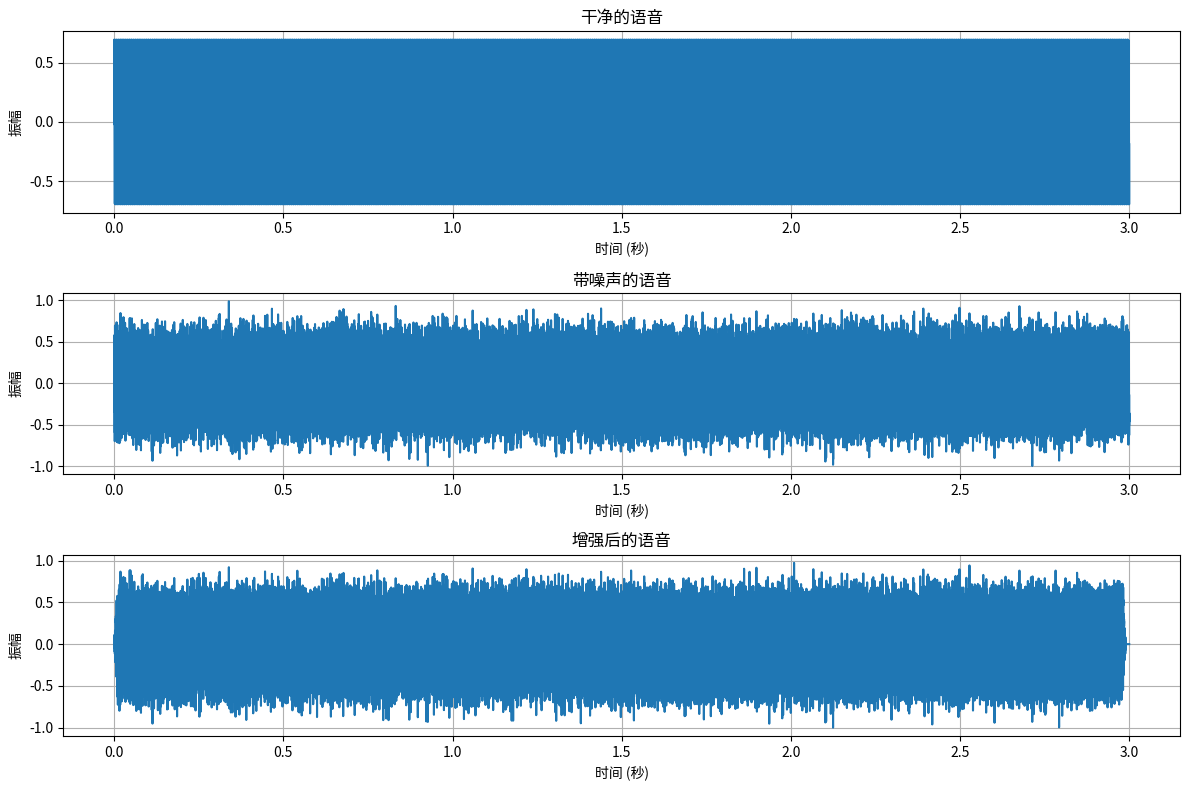
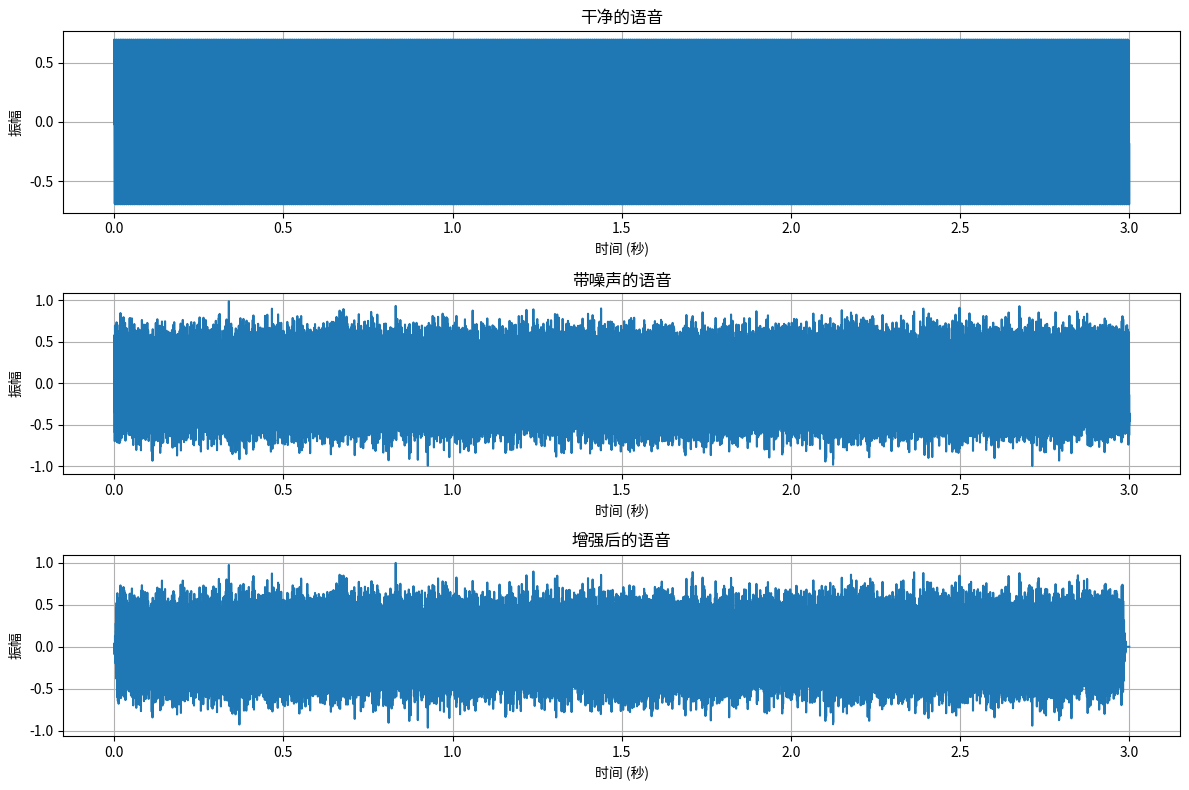

Generate these figures, in order, with matplotlib:
#!/usr/bin/env python3
# -*- coding: utf-8 -*-
"""
语音增强
展示语音增强的基本方法
"""

import numpy as np
import matplotlib.pyplot as plt
import scipy.io.wavfile as wav
import scipy.signal as signal
import os

# 1. 基础语音增强
print("=== 基础语音增强 ===")

# 生成带噪声的音频
def generate_noisy_audio():
    """生成带噪声的音频"""
    sample_rate = 16000
    duration = 3
    t = np.linspace(0, duration, int(sample_rate * duration), endpoint=False)
    
    # 生成原始语音信号（正弦波模拟）
    speech = 0.5 * np.sin(2 * np.pi * 440 * t) + 0.3 * np.sin(2 * np.pi * 880 * t)
    
    # 生成噪声信号
    noise = 0.2 * np.random.randn(len(t))
    
    # 混合语音和噪声
    noisy_speech = speech + noise
    
    # 归一化
    noisy_speech = noisy_speech / np.max(np.abs(noisy_speech))
    
    # 转换为16位整数
    speech_int = np.int16(speech * 32767)
    noisy_speech_int = np.int16(noisy_speech * 32767)
    
    # 保存文件
    wav.write("clean_speech.wav", sample_rate, speech_int)
    wav.write("noisy_speech.wav", sample_rate, noisy_speech_int)
    
    print("生成带噪声的音频文件:")
    print("- clean_speech.wav: 干净的语音")
    print("- noisy_speech.wav: 带噪声的语音")
    
    return sample_rate, speech, noisy_speech

# 读取音频文件
def read_audio(file_path):
    """读取音频文件"""
    try:
        sample_rate, data = wav.read(file_path)
        # 转换为浮点数
        data = data.astype(np.float32) / 32768.0
        return sample_rate, data
    except Exception as e:
        print(f"读取音频文件失败: {e}")
        return None, None

# 生成或读取音频
sample_rate, clean_speech, noisy_speech = generate_noisy_audio()

# 2. 噪声 reduction
print("\n=== 噪声 reduction ===")

def spectral_subtraction(noisy_speech, sample_rate, frame_size=0.02, hop_size=0.01, alpha=0.9, beta=2):
    """频谱减法降噪"""
    frame_length = int(frame_size * sample_rate)
    hop_length = int(hop_size * sample_rate)
    
    # 分帧
    frames = []
    for i in range(0, len(noisy_speech) - frame_length, hop_length):
        frame = noisy_speech[i:i+frame_length]
        frames.append(frame)
    
    # 应用汉明窗
    window = np.hamming(frame_length)
    windowed_frames = [frame * window for frame in frames]
    
    # 计算噪声功率谱（假设前几帧为纯噪声）
    noise_frames = windowed_frames[:5]
    noise_fft = [np.fft.fft(frame) for frame in noise_frames]
    noise_power = np.mean([np.abs(fft) ** 2 for fft in noise_fft], axis=0)
    
    # 对每一帧应用频谱减法
    enhanced_frames = []
    for frame in windowed_frames:
        # 计算FFT
        fft_result = np.fft.fft(frame)
        power_spec = np.abs(fft_result) ** 2
        
        # 频谱减法
        enhanced_power = np.maximum(power_spec - alpha * noise_power, beta * noise_power)
        
        # 保持相位不变
        enhanced_fft = np.sqrt(enhanced_power) * np.exp(1j * np.angle(fft_result))
        
        # 逆FFT
        enhanced_frame = np.real(np.fft.ifft(enhanced_fft))
        enhanced_frames.append(enhanced_frame)
    
    # 重叠相加
    enhanced_speech = np.zeros(len(noisy_speech))
    for i, frame in enumerate(enhanced_frames):
        start = i * hop_length
        end = start + frame_length
        enhanced_speech[start:end] += frame
    
    # 归一化
    enhanced_speech = enhanced_speech / np.max(np.abs(enhanced_speech))
    
    print("频谱减法降噪完成")
    return enhanced_speech

# 应用频谱减法降噪
enhanced_speech = spectral_subtraction(noisy_speech, sample_rate)

# 保存增强后的音频
enhanced_speech_int = np.int16(enhanced_speech * 32767)
wav.write("enhanced_speech.wav", sample_rate, enhanced_speech_int)
print("增强后的音频已保存为 enhanced_speech.wav")

# 3. 滤波增强
print("\n=== 滤波增强 ===")

def apply_bandpass_filter(audio, sample_rate, lowcut=300, highcut=3400):
    """应用带通滤波器"""
    nyquist = 0.5 * sample_rate
    low = lowcut / nyquist
    high = highcut / nyquist
    
    # 设计带通滤波器
    b, a = signal.butter(4, [low, high], btype='band')
    
    # 应用滤波器
    filtered_audio = signal.lfilter(b, a, audio)
    
    # 归一化
    filtered_audio = filtered_audio / np.max(np.abs(filtered_audio))
    
    print(f"应用带通滤波器，频率范围: {lowcut}-{highcut} Hz")
    return filtered_audio

# 应用带通滤波器
filtered_speech = apply_bandpass_filter(noisy_speech, sample_rate)

# 保存滤波后的音频
filtered_speech_int = np.int16(filtered_speech * 32767)
wav.write("filtered_speech.wav", sample_rate, filtered_speech_int)
print("滤波后的音频已保存为 filtered_speech.wav")

# 4. 维纳滤波
print("\n=== 维纳滤波 ===")

def wiener_filter(noisy_speech, sample_rate, frame_size=0.02, hop_size=0.01):
    """维纳滤波降噪"""
    frame_length = int(frame_size * sample_rate)
    hop_length = int(hop_size * sample_rate)
    
    # 分帧
    frames = []
    for i in range(0, len(noisy_speech) - frame_length, hop_length):
        frame = noisy_speech[i:i+frame_length]
        frames.append(frame)
    
    # 应用汉明窗
    window = np.hamming(frame_length)
    windowed_frames = [frame * window for frame in frames]
    
    # 计算噪声功率谱（假设前几帧为纯噪声）
    noise_frames = windowed_frames[:5]
    noise_fft = [np.fft.fft(frame) for frame in noise_frames]
    noise_power = np.mean([np.abs(fft) ** 2 for fft in noise_fft], axis=0)
    
    # 对每一帧应用维纳滤波
    enhanced_frames = []
    for frame in windowed_frames:
        # 计算FFT
        fft_result = np.fft.fft(frame)
        power_spec = np.abs(fft_result) ** 2
        
        # 维纳滤波
        snr = power_spec / (noise_power + 1e-10)
        wiener_gain = snr / (snr + 1)
        enhanced_fft = wiener_gain * fft_result
        
        # 逆FFT
        enhanced_frame = np.real(np.fft.ifft(enhanced_fft))
        enhanced_frames.append(enhanced_frame)
    
    # 重叠相加
    enhanced_speech = np.zeros(len(noisy_speech))
    for i, frame in enumerate(enhanced_frames):
        start = i * hop_length
        end = start + frame_length
        enhanced_speech[start:end] += frame
    
    # 归一化
    enhanced_speech = enhanced_speech / np.max(np.abs(enhanced_speech))
    
    print("维纳滤波降噪完成")
    return enhanced_speech

# 应用维纳滤波
wiener_enhanced = wiener_filter(noisy_speech, sample_rate)

# 保存维纳滤波后的音频
wiener_enhanced_int = np.int16(wiener_enhanced * 32767)
wav.write("wiener_enhanced.wav", sample_rate, wiener_enhanced_int)
print("维纳滤波后的音频已保存为 wiener_enhanced.wav")

# 5. 语音增强效果评估
print("\n=== 语音增强效果评估 ===")

def calculate_snr(clean, noisy):
    """计算信噪比"""
    signal_power = np.mean(clean ** 2)
    noise_power = np.mean((clean - noisy) ** 2)
    snr = 10 * np.log10(signal_power / noise_power)
    return snr

# 计算各方法的SNR
clean_noisy_snr = calculate_snr(clean_speech, noisy_speech)
spectral_snr = calculate_snr(clean_speech, enhanced_speech)
filtered_snr = calculate_snr(clean_speech, filtered_speech)
wiener_snr = calculate_snr(clean_speech, wiener_enhanced)

print(f"原始带噪声语音 SNR: {clean_noisy_snr:.2f} dB")
print(f"频谱减法增强后 SNR: {spectral_snr:.2f} dB")
print(f"带通滤波增强后 SNR: {filtered_snr:.2f} dB")
print(f"维纳滤波增强后 SNR: {wiener_snr:.2f} dB")

# 6. 语音波形对比
print("\n=== 语音波形对比 ===")

def plot_waveforms(clean, noisy, enhanced, sample_rate, title):
    """绘制原始、带噪声和增强后的波形"""
    plt.figure(figsize=(12, 8))
    time = np.linspace(0, len(clean) / sample_rate, len(clean))
    
    plt.subplot(3, 1, 1)
    plt.plot(time, clean)
    plt.title("干净的语音")
    plt.xlabel("时间 (秒)")
    plt.ylabel("振幅")
    plt.grid(True)
    
    plt.subplot(3, 1, 2)
    plt.plot(time, noisy)
    plt.title("带噪声的语音")
    plt.xlabel("时间 (秒)")
    plt.ylabel("振幅")
    plt.grid(True)
    
    plt.subplot(3, 1, 3)
    plt.plot(time, enhanced)
    plt.title("增强后的语音")
    plt.xlabel("时间 (秒)")
    plt.ylabel("振幅")
    plt.grid(True)
    
    plt.tight_layout()
    plt.savefig(f"{title.replace(' ', '_').lower()}.png")
    print(f"{title}对比图已保存为 {title.replace(' ', '_').lower()}.png")

# 绘制频谱减法增强对比
plot_waveforms(clean_speech, noisy_speech, enhanced_speech, sample_rate, "频谱减法增强对比")

# 绘制维纳滤波增强对比
plot_waveforms(clean_speech, noisy_speech, wiener_enhanced, sample_rate, "维纳滤波增强对比")

# 7. 语音增强的应用
print("\n=== 语音增强的应用 ===")

print("语音增强在以下领域有广泛应用:")
print("1. 语音识别: 提高语音识别系统的准确率")
print("2. 电话通信: 提高通话质量")
print("3. 会议记录: 提高会议记录的清晰度")
print("4. 助听器: 帮助听力障碍人士")
print("5. 视频会议: 提高视频会议的音频质量")
print("6. 安防监控: 提高监控音频的清晰度")
print("7. 语音存储: 提高存储语音的质量")
print("8. 多媒体处理: 提高多媒体内容的音频质量")

# 8. 语音增强的挑战
print("\n=== 语音增强的挑战 ===")

print("语音增强面临的主要挑战:")
print("1. 噪声类型多样: 不同类型的噪声需要不同的处理方法")
print("2. 噪声水平变化: 噪声水平随时间变化")
print("3. 语音失真: 增强过程可能导致语音失真")
print("4. 实时性要求: 许多应用需要实时处理")
print("5. 计算资源限制: 资源受限设备上的处理")
print("6. 多说话人场景: 多人同时说话的处理")
print("7. 混响环境: 混响环境下的处理")

# 9. 语音增强的未来发展
print("\n=== 语音增强的未来发展 ===")

print("语音增强技术的未来发展趋势:")
print("1. 深度学习方法: 使用深度学习模型进行语音增强")
print("2. 端到端模型: 直接从带噪声语音到干净语音的端到端模型")
print("3. 多麦克风阵列: 使用多麦克风阵列进行噪声抑制")
print("4. 自适应方法: 自适应处理不同的噪声环境")
print("5. 多模态融合: 结合视觉等其他模态信息")
print("6. 实时处理: 低延迟的实时语音增强")
print("7. 边缘设备部署: 在边缘设备上实现高质量增强")

print("\n语音增强示例完成！")
